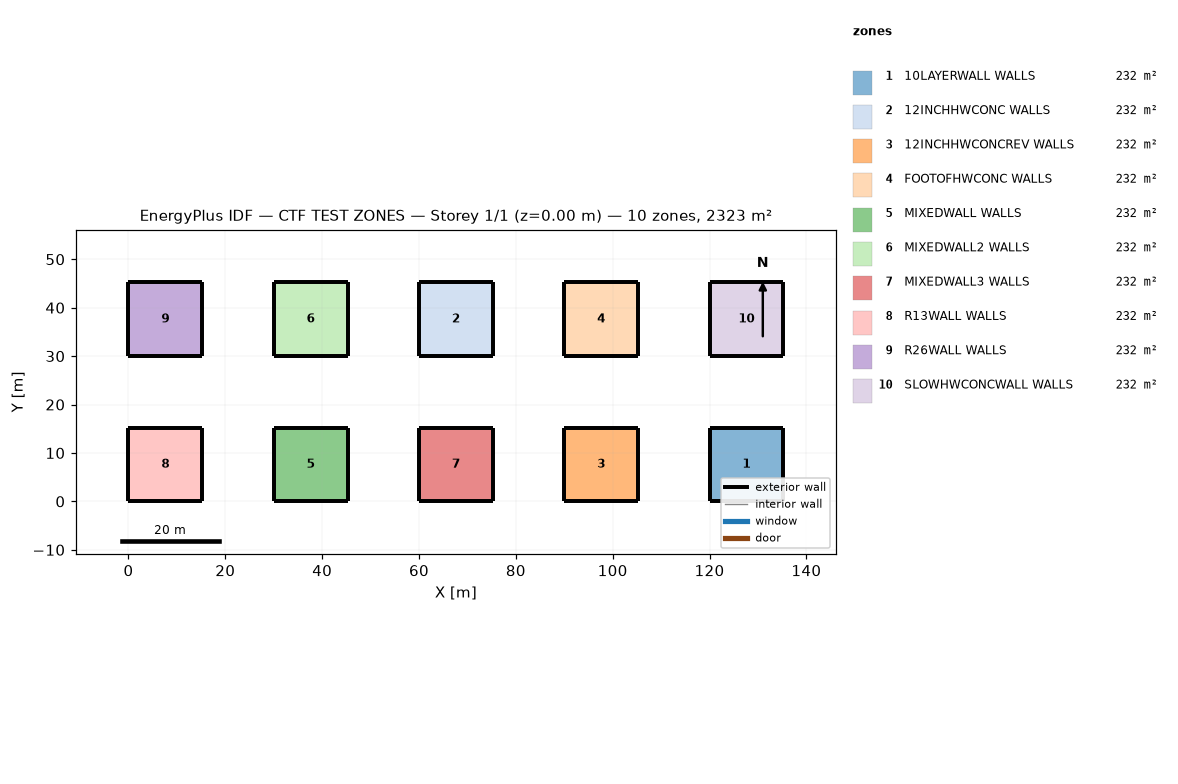
=== STOREY PLAN SPEC (per zone: floor XY polygon, exterior-wall plan segments, windows/doors) ===
zone 1: 10LAYERWALL WALLS  (232.3 m²)
  floor: (120.00, 15.24) (135.24, 15.24) (135.24, 0.00) (120.00, 0.00)
  exterior wall: (120.00, 0.00) – (135.24, 0.00)  [15.2 m]
  exterior wall: (135.24, 0.00) – (135.24, 15.24)  [15.2 m]
  exterior wall: (135.24, 15.24) – (120.00, 15.24)  [15.2 m]
  exterior wall: (120.00, 15.24) – (120.00, 0.00)  [15.2 m]
zone 2: 12INCHHWCONC WALLS  (232.3 m²)
  floor: (60.00, 45.24) (75.24, 45.24) (75.24, 30.00) (60.00, 30.00)
  exterior wall: (60.00, 30.00) – (75.24, 30.00)  [15.2 m]
  exterior wall: (75.24, 30.00) – (75.24, 45.24)  [15.2 m]
  exterior wall: (75.24, 45.24) – (60.00, 45.24)  [15.2 m]
  exterior wall: (60.00, 45.24) – (60.00, 30.00)  [15.2 m]
zone 3: 12INCHHWCONCREV WALLS  (232.3 m²)
  floor: (90.00, 15.24) (105.24, 15.24) (105.24, 0.00) (90.00, 0.00)
  exterior wall: (90.00, 0.00) – (105.24, 0.00)  [15.2 m]
  exterior wall: (105.24, 0.00) – (105.24, 15.24)  [15.2 m]
  exterior wall: (105.24, 15.24) – (90.00, 15.24)  [15.2 m]
  exterior wall: (90.00, 15.24) – (90.00, 0.00)  [15.2 m]
zone 4: FOOTOFHWCONC WALLS  (232.3 m²)
  floor: (90.00, 45.24) (105.24, 45.24) (105.24, 30.00) (90.00, 30.00)
  exterior wall: (90.00, 30.00) – (105.24, 30.00)  [15.2 m]
  exterior wall: (105.24, 30.00) – (105.24, 45.24)  [15.2 m]
  exterior wall: (105.24, 45.24) – (90.00, 45.24)  [15.2 m]
  exterior wall: (90.00, 45.24) – (90.00, 30.00)  [15.2 m]
zone 5: MIXEDWALL WALLS  (232.3 m²)
  floor: (30.00, 15.24) (45.24, 15.24) (45.24, 0.00) (30.00, 0.00)
  exterior wall: (30.00, 0.00) – (45.24, 0.00)  [15.2 m]
  exterior wall: (45.24, 0.00) – (45.24, 15.24)  [15.2 m]
  exterior wall: (45.24, 15.24) – (30.00, 15.24)  [15.2 m]
  exterior wall: (30.00, 15.24) – (30.00, 0.00)  [15.2 m]
zone 6: MIXEDWALL2 WALLS  (232.3 m²)
  floor: (30.00, 45.24) (45.24, 45.24) (45.24, 30.00) (30.00, 30.00)
  exterior wall: (30.00, 30.00) – (45.24, 30.00)  [15.2 m]
  exterior wall: (45.24, 30.00) – (45.24, 45.24)  [15.2 m]
  exterior wall: (45.24, 45.24) – (30.00, 45.24)  [15.2 m]
  exterior wall: (30.00, 45.24) – (30.00, 30.00)  [15.2 m]
zone 7: MIXEDWALL3 WALLS  (232.3 m²)
  floor: (60.00, 15.24) (75.24, 15.24) (75.24, 0.00) (60.00, 0.00)
  exterior wall: (60.00, 0.00) – (75.24, 0.00)  [15.2 m]
  exterior wall: (75.24, 0.00) – (75.24, 15.24)  [15.2 m]
  exterior wall: (75.24, 15.24) – (60.00, 15.24)  [15.2 m]
  exterior wall: (60.00, 15.24) – (60.00, 0.00)  [15.2 m]
zone 8: R13WALL WALLS  (232.3 m²)
  floor: (0.00, 15.24) (15.24, 15.24) (15.24, 0.00) (0.00, 0.00)
  exterior wall: (0.00, 0.00) – (15.24, 0.00)  [15.2 m]
  exterior wall: (15.24, 0.00) – (15.24, 15.24)  [15.2 m]
  exterior wall: (15.24, 15.24) – (0.00, 15.24)  [15.2 m]
  exterior wall: (0.00, 15.24) – (0.00, 0.00)  [15.2 m]
zone 9: R26WALL WALLS  (232.3 m²)
  floor: (0.00, 45.24) (15.24, 45.24) (15.24, 30.00) (0.00, 30.00)
  exterior wall: (0.00, 30.00) – (15.24, 30.00)  [15.2 m]
  exterior wall: (15.24, 30.00) – (15.24, 45.24)  [15.2 m]
  exterior wall: (15.24, 45.24) – (0.00, 45.24)  [15.2 m]
  exterior wall: (0.00, 45.24) – (0.00, 30.00)  [15.2 m]
zone 10: SLOWHWCONCWALL WALLS  (232.3 m²)
  floor: (120.00, 45.24) (135.24, 45.24) (135.24, 30.00) (120.00, 30.00)
  exterior wall: (120.00, 30.00) – (135.24, 30.00)  [15.2 m]
  exterior wall: (135.24, 30.00) – (135.24, 45.24)  [15.2 m]
  exterior wall: (135.24, 45.24) – (120.00, 45.24)  [15.2 m]
  exterior wall: (120.00, 45.24) – (120.00, 30.00)  [15.2 m]

=== DERIVED (storey summary) ===
Building: CTF TEST ZONES
Storey: 1 of 1  (floor level z = 0.00 m)
Storey gross floor area: 2322.6 m²
Zones on this storey: 10
  - 10LAYERWALL WALLS: floor 232.3 m²; exterior wall 61.0 m (278.7 m²); WWR 0.0%
  - 12INCHHWCONC WALLS: floor 232.3 m²; exterior wall 61.0 m (278.7 m²); WWR 0.0%
  - 12INCHHWCONCREV WALLS: floor 232.3 m²; exterior wall 61.0 m (278.7 m²); WWR 0.0%
  - FOOTOFHWCONC WALLS: floor 232.3 m²; exterior wall 61.0 m (278.7 m²); WWR 0.0%
  - MIXEDWALL WALLS: floor 232.3 m²; exterior wall 61.0 m (278.7 m²); WWR 0.0%
  - MIXEDWALL2 WALLS: floor 232.3 m²; exterior wall 61.0 m (278.7 m²); WWR 0.0%
  - MIXEDWALL3 WALLS: floor 232.3 m²; exterior wall 61.0 m (278.7 m²); WWR 0.0%
  - R13WALL WALLS: floor 232.3 m²; exterior wall 61.0 m (278.7 m²); WWR 0.0%
  - R26WALL WALLS: floor 232.3 m²; exterior wall 61.0 m (278.7 m²); WWR 0.0%
  - SLOWHWCONCWALL WALLS: floor 232.3 m²; exterior wall 61.0 m (278.7 m²); WWR 0.0%
Zone adjacency: (none detected)